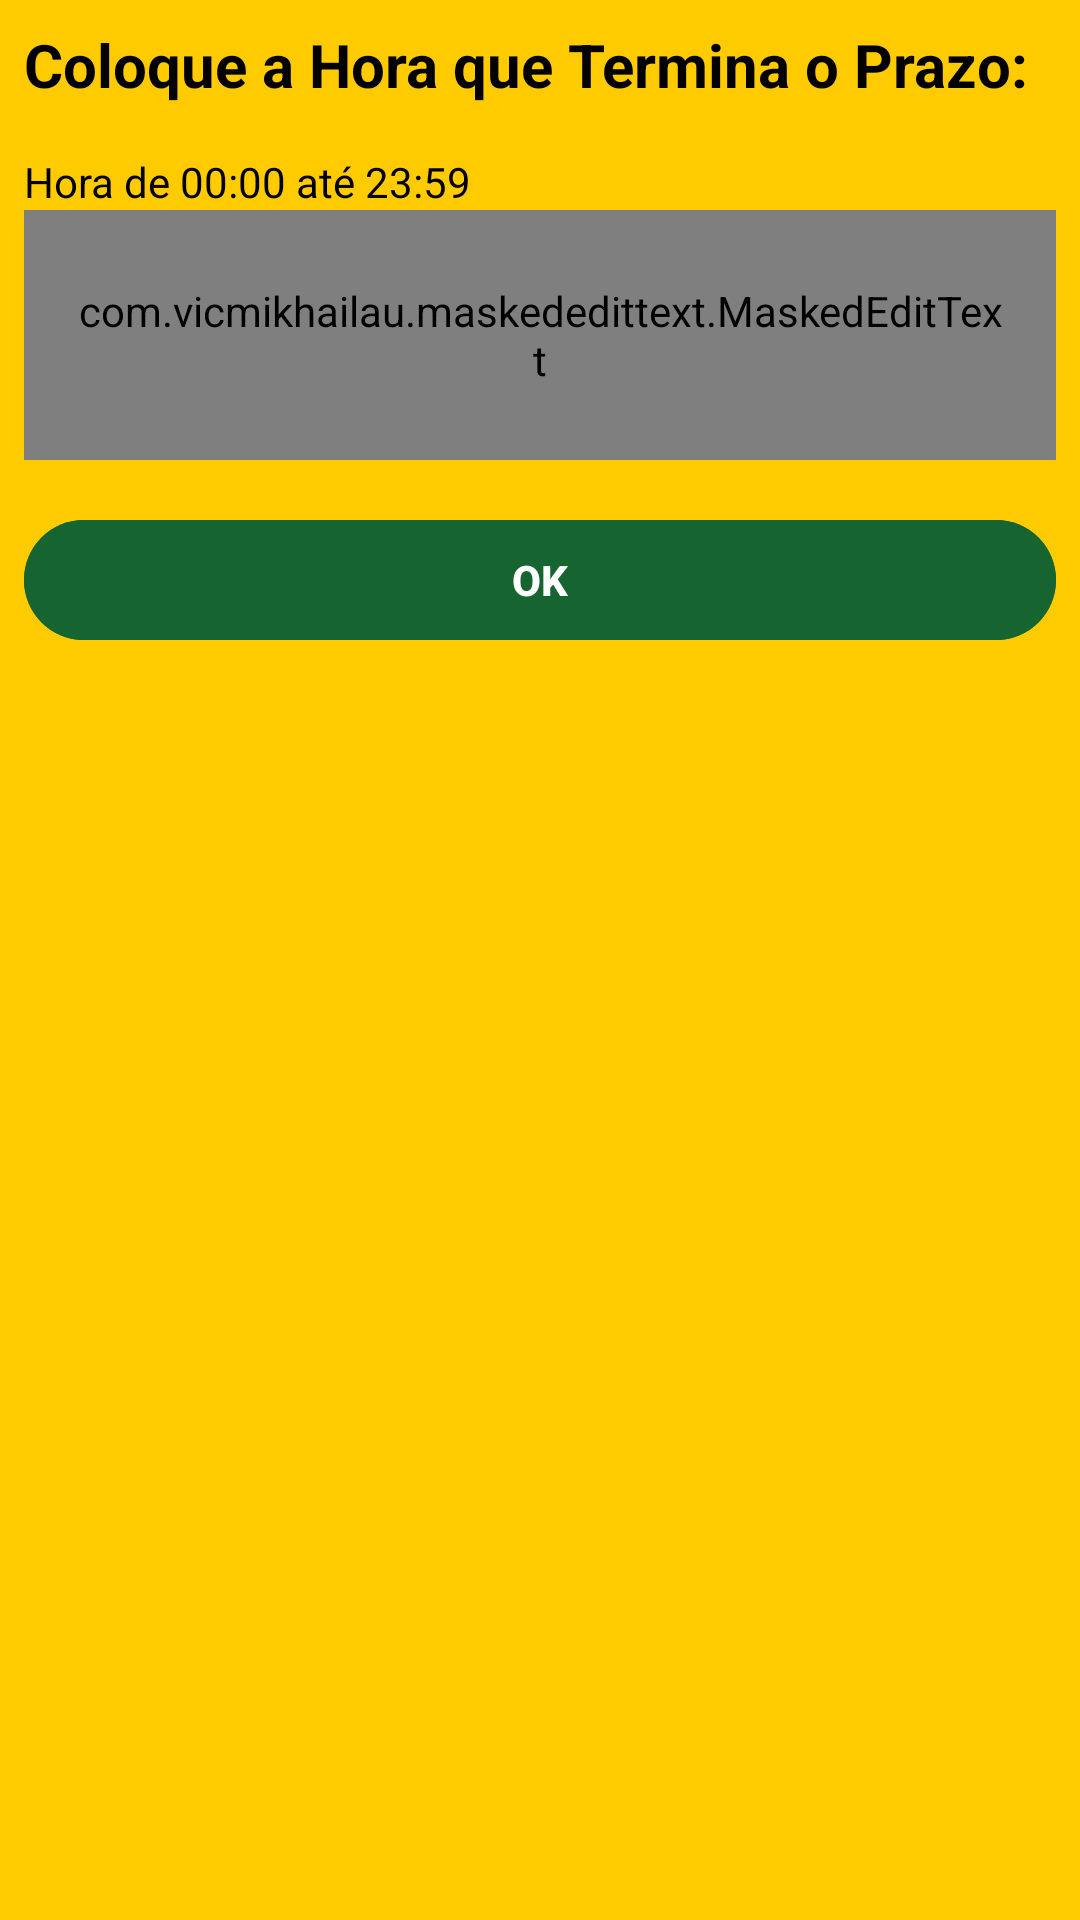

Here is an Android app screen rendered from its layout file. Give the layout XML and the strings, colors and styles it references.
<!-- AndroidManifest.xml: application theme Theme.BaratãoTarefas -->
<!-- res/layout/layout_setar_horas.xml -->
<?xml version="1.0" encoding="utf-8"?>
<LinearLayout xmlns:android="http://schemas.android.com/apk/res/android"
    xmlns:app="http://schemas.android.com/apk/res-auto"
    android:layout_width="match_parent"
    android:layout_height="wrap_content"
    android:background="@color/amarelo"
    android:orientation="vertical"
    android:padding="8dp">

    <TextView
        android:id="@+id/textView10"
        android:layout_width="match_parent"
        android:layout_height="wrap_content"
        android:layout_marginBottom="16dp"
        android:text="Coloque a Hora que Termina o Prazo:"
        android:textColor="#000000"
        android:textColorHint="#000000"
        android:textSize="20sp"
        android:textStyle="bold" />

    <TextView
        android:id="@+id/textView6"
        android:layout_width="match_parent"
        android:layout_height="wrap_content"
        android:text="Hora de 00:00 até 23:59"
        android:textColor="#000000" />

    <com.vicmikhailau.maskededittext.MaskedEditText
        android:id="@+id/tempoField"
        android:layout_width="match_parent"
        android:layout_height="wrap_content"
        android:background="@drawable/back_w_round"
        android:hint="Tempo"
        android:inputType="datetime|time"
        android:paddingStart="16dp"
        android:paddingTop="24dp"
        android:paddingEnd="16dp"
        android:paddingBottom="24dp"
        android:textColor="#000000"
        app:mask="##:##" />

    <Button
        android:id="@+id/concluir"
        android:layout_width="match_parent"
        android:layout_height="wrap_content"
        android:layout_marginTop="16dp"
        android:backgroundTint="@color/verde"
        android:text="ok"
        android:textAllCaps="true"
        android:textColor="#FFFFFF"
        android:textStyle="bold"
        app:iconTint="#FFFFFF" />

</LinearLayout>
<!-- resources referenced by this layout -->
<resources>
  <color name="amarelo">#FECB01</color>
  <color name="verde">#166430</color>
  <!-- drawable back_w_round (drawable) -->
  <?xml version="1.0" encoding="utf-8"?>
  <shape
      android:shape="rectangle" xmlns:android="http://schemas.android.com/apk/res/android">
      <solid android:color="@color/white"/>
      <corners android:radius="12dp"/>
  </shape>
  <style name="Theme.BaratãoTarefas" parent="Base.Theme.BaratãoTarefas" />
  <color name="white">#FFFFFFFF</color>
  <style name="Base.Theme.BaratãoTarefas" parent="Theme.Material3.DayNight.NoActionBar">
          
          
      </style>
</resources>
